Run: headless pygame with SDL's dummy video driver; simulated clock (each Clock.tick advances the game by its frame time, no real sleeping); random seed 0; keys injected as events and as key.get_pressed() state; mouse plan: one left click at the window centre at the start of phase 2, then a move to the lower-right quarter at the start of phase 3.
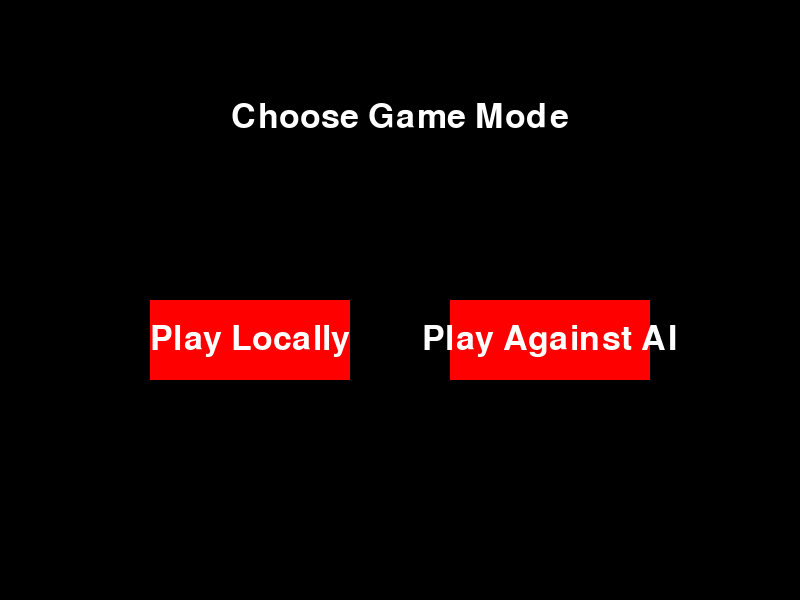
Frame 1 of 4 · flips 1–60 · no input
Frame 2 of 4 · flips 61–180 · clicked the window centre · tapped SPACE, RETURN · held RIGHT (→), D · screen unchanged from frame 1, image omitted
Frame 3 of 4 · flips 181–300 · moved the mouse to the lower-right quarter · held DOWN (↓), S · screen unchanged from frame 2, image omitted
Frame 4 of 4 · flips 301–420 · held LEFT (←), A, UP (↑), W · screen unchanged from frame 3, image omitted

The pygame program that drew these frames:

import pygame
import random

# Initialize pygame
pygame.init()

# Screen dimensions
WIDTH, HEIGHT = 800, 600
screen = pygame.display.set_mode((WIDTH, HEIGHT))
pygame.display.set_caption("2 Player Fighting Game")

# Define Colors
WHITE = (255, 255, 255)
RED = (255, 0, 0)
BLUE = (0, 0, 255)
BLACK = (0, 0, 0)
GREEN = (0, 255, 0)

# Clock and FPS
clock = pygame.time.Clock()
FPS = 60

# Font settings for the menu
font = pygame.font.SysFont("comicsans", 50)


# Define Player Class
class Player:
    def __init__(self, x, y, color):
        self.x = x
        self.y = y
        self.width = 50
        self.height = 60
        self.color = color
        self.velocity = 5
        self.health = 100

    def draw(self, ascreen):
        pygame.draw.rect(screen, self.color, (self.x, self.y, self.width, self.height))

    def attack(self, other_player):
        if self.x < other_player.x + other_player.width and \
                self.x + self.width > other_player.x and \
                self.y < other_player.y + other_player.height and \
                self.y + self.height > other_player.y:
            other_player.health -= 5


# Create Players
player1 = Player(100, 300, RED)
player2 = Player(600, 300, BLUE)


# Define AI behavior
def ai_movement(player, opponent):
    if player.x < opponent.x:
        player.x += player.velocity
    elif player.x > opponent.x:
        player.x -= player.velocity
    if player.y < opponent.y:
        player.y += player.velocity
    elif player.y > opponent.y:
        player.y -= player.velocity


# Draw button for the menu
def draw_button(text, x, y, w, h, color, hover_color):
    mouse = pygame.mouse.get_pos()
    click = pygame.mouse.get_pressed()

    if x + w > mouse[0] > x and y + h > mouse[1] > y:
        pygame.draw.rect(screen, hover_color, (x, y, w, h))
        if click[0] == 1:
            return True
    else:
        pygame.draw.rect(screen, color, (x, y, w, h))

    text_surface = font.render(text, True, WHITE)
    screen.blit(text_surface, (x + (w - text_surface.get_width()) // 2, y + (h - text_surface.get_height()) // 2))

    return False


# Main menu loop to select game mode
def game_menu():
    menu_running = True
    game_mode = None

    while menu_running:
        screen.fill(BLACK)

        title_text = font.render("Choose Game Mode", True, WHITE)
        screen.blit(title_text, (WIDTH // 2 - title_text.get_width() // 2, 100))

        play_local = draw_button("Play Locally", 150, 300, 200, 80, RED, GREEN)
        play_ai = draw_button("Play Against AI", 450, 300, 200, 80, RED, GREEN)

        for event in pygame.event.get():
            if event.type == pygame.QUIT:
                pygame.quit()
                quit()

        if play_local:
            game_mode = "local"
            menu_running = False
        elif play_ai:
            game_mode = "ai"
            menu_running = False

        pygame.display.update()
        clock.tick(FPS)

    return game_mode


# Display winner and "New Game" button
def display_winner(winner_text):
    winner_running = True

    while winner_running:
        screen.fill(BLACK)
        winner_label = font.render(winner_text, True, WHITE)
        screen.blit(winner_label, (WIDTH // 2 - winner_label.get_width() // 2, HEIGHT // 3))

        new_game = draw_button("New Game", WIDTH // 2 - 100, HEIGHT // 2, 200, 80, RED, GREEN)

        for event in pygame.event.get():
            if event.type == pygame.QUIT:
                pygame.quit()
                quit()

        if new_game:
            winner_running = False
            main()  # Restart the game when "New Game" is clicked

        pygame.display.update()
        clock.tick(FPS)


# Main Game Loop
def main():
    game_mode = game_menu()  # Get game mode choice from menu

    if game_mode is None:
        return

    global player1, player2
    player1 = Player(100, 300, RED)
    player2 = Player(600, 300, BLUE)

    run_game = True
    two_player_mode = (game_mode == "local")

    while run_game:
        clock.tick(FPS)
        screen.fill(BLACK)

        # Event Handling
        for event in pygame.event.get():
            if event.type == pygame.QUIT:
                run_game = False

        # Player Movements (Local Play or Player vs AI)
        keys = pygame.key.get_pressed()

        # Player 1 Controls
        if keys[pygame.K_a] and player1.x - player1.velocity > 0:  # Left
            player1.x -= player1.velocity
        if keys[pygame.K_d] and player1.x + player1.width + player1.velocity < WIDTH:  # Right
            player1.x += player1.velocity
        if keys[pygame.K_w] and player1.y - player1.velocity > 0:  # Up
            player1.y -= player1.velocity
        if keys[pygame.K_s] and player1.y + player1.height + player1.velocity < HEIGHT:  # Down
            player1.y += player1.velocity
        if keys[pygame.K_SPACE]:  # Attack
            player1.attack(player2)

        # Player 2 Controls or AI
        if two_player_mode:
            if keys[pygame.K_LEFT] and player2.x - player2.velocity > 0:  # Left
                player2.x -= player2.velocity
            if keys[pygame.K_RIGHT] and player2.x + player2.width + player2.velocity < WIDTH:  # Right
                player2.x += player2.velocity
            if keys[pygame.K_UP] and player2.y - player2.velocity > 0:  # Up
                player2.y -= player2.velocity
            if keys[pygame.K_DOWN] and player2.y + player2.height + player2.velocity < HEIGHT:  # Down
                player2.y += player2.velocity
            if keys[pygame.K_RETURN]:  # Attack
                player2.attack(player1)
        else:
            ai_movement(player2, player1)
            if random.randint(0, 60) == 0:  # AI Random Attack
                player2.attack(player1)

        # Draw Players
        player1.draw(screen)
        player2.draw(screen)

        # Display Health
        pygame.draw.rect(screen, RED, (50, 50, player1.health * 2, 20))
        pygame.draw.rect(screen, BLUE, (WIDTH - 250, 50, player2.health * 2, 20))

        # Check for Winner
        if player1.health <= 0:
            winner_text = "Player 2 Wins!" if two_player_mode else "AI Wins!"
            display_winner(winner_text)
            run_game = False
        if player2.health <= 0:
            winner_text = "Player 1 Wins!"
            display_winner(winner_text)
            run_game = False

        # Update Display
        pygame.display.update()

    pygame.quit()


# Run the Game
if __name__ == "__main__":
    main()
